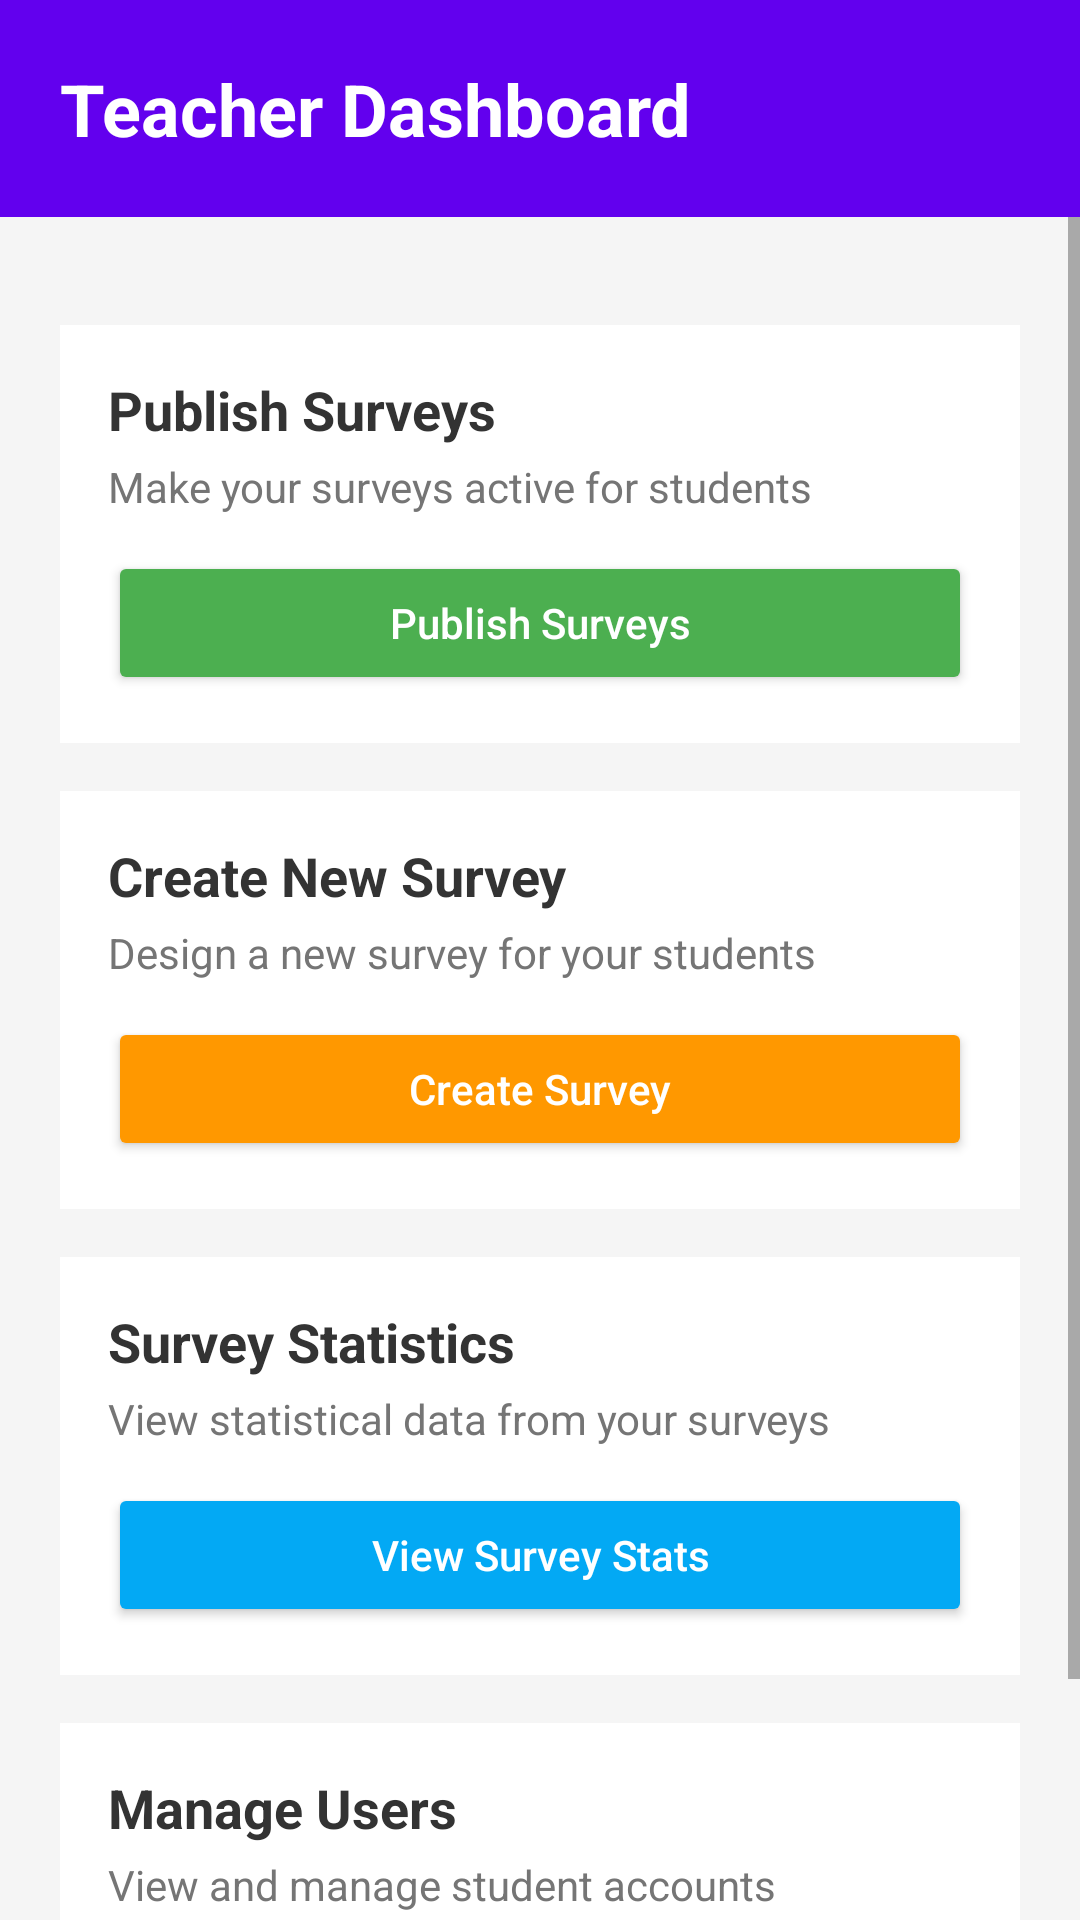

This screen was rendered from an Android layout file. Write that file and the resources it references.
<!-- AndroidManifest.xml: application theme Theme.ArielSurveysApp -->
<!-- res/layout/activity_teacher_dashboard.xml -->
<?xml version="1.0" encoding="utf-8"?>
<androidx.constraintlayout.widget.ConstraintLayout xmlns:android="http://schemas.android.com/apk/res/android"
    xmlns:app="http://schemas.android.com/apk/res-auto"
    xmlns:tools="http://schemas.android.com/tools"
    android:layout_width="match_parent"
    android:layout_height="match_parent"
    android:background="#F5F5F5"
    tools:context=".TeacherDashboardActivity">

    <LinearLayout
        android:id="@+id/headerLayout"
        android:layout_width="match_parent"
        android:layout_height="wrap_content"
        android:background="#6200EE"
        android:orientation="vertical"
        android:padding="20dp"
        app:layout_constraintTop_toTopOf="parent">

        <TextView
            android:id="@+id/txtTitle"
            android:layout_width="match_parent"
            android:layout_height="wrap_content"
            android:text="Teacher Dashboard"
            android:textColor="#FFFFFF"
            android:textSize="24sp"
            android:textStyle="bold" />
    </LinearLayout>

    <ScrollView
        android:layout_width="match_parent"
        android:layout_height="0dp"
        app:layout_constraintBottom_toBottomOf="parent"
        app:layout_constraintTop_toBottomOf="@id/headerLayout">

        <LinearLayout
            android:layout_width="match_parent"
            android:layout_height="wrap_content"
            android:orientation="vertical"
            android:padding="20dp">

            <LinearLayout
                android:id="@+id/publishSurveysLayout"
                android:layout_width="match_parent"
                android:layout_height="wrap_content"
                android:layout_marginTop="16dp"
                android:background="#FFFFFF"
                android:orientation="vertical"
                android:padding="16dp">

                <TextView
                    android:layout_width="wrap_content"
                    android:layout_height="wrap_content"
                    android:text="Publish Surveys"
                    android:textColor="#333333"
                    android:textSize="18sp"
                    android:textStyle="bold" />

                <TextView
                    android:layout_width="match_parent"
                    android:layout_height="wrap_content"
                    android:layout_marginTop="4dp"
                    android:text="Make your surveys active for students"
                    android:textColor="#757575"
                    android:textSize="14sp" />

                <Button
                    android:id="@+id/btnPublishSurveys"
                    android:layout_width="match_parent"
                    android:layout_height="wrap_content"
                    android:layout_marginTop="12dp"
                    android:backgroundTint="#4CAF50"
                    android:text="Publish Surveys"
                    android:textAllCaps="false"
                    android:textColor="#FFFFFF" />
            </LinearLayout>

            <LinearLayout
                android:id="@+id/createSurveyLayout"
                android:layout_width="match_parent"
                android:layout_height="wrap_content"
                android:layout_marginTop="16dp"
                android:background="#FFFFFF"
                android:orientation="vertical"
                android:padding="16dp">

                <TextView
                    android:layout_width="wrap_content"
                    android:layout_height="wrap_content"
                    android:text="Create New Survey"
                    android:textColor="#333333"
                    android:textSize="18sp"
                    android:textStyle="bold" />

                <TextView
                    android:layout_width="match_parent"
                    android:layout_height="wrap_content"
                    android:layout_marginTop="4dp"
                    android:text="Design a new survey for your students"
                    android:textColor="#757575"
                    android:textSize="14sp" />

                <Button
                    android:id="@+id/btnCreateSurvey"
                    android:layout_width="match_parent"
                    android:layout_height="wrap_content"
                    android:layout_marginTop="12dp"
                    android:backgroundTint="#FF9800"
                    android:text="Create Survey"
                    android:textAllCaps="false"
                    android:textColor="#FFFFFF" />
            </LinearLayout>

            <LinearLayout
                android:id="@+id/viewSurveysLayout"
                android:layout_width="match_parent"
                android:layout_height="wrap_content"
                android:layout_marginTop="16dp"
                android:background="#FFFFFF"
                android:orientation="vertical"
                android:padding="16dp">

                <TextView
                    android:layout_width="wrap_content"
                    android:layout_height="wrap_content"
                    android:text="Survey Statistics"
                    android:textColor="#333333"
                    android:textSize="18sp"
                    android:textStyle="bold" />

                <TextView
                    android:layout_width="match_parent"
                    android:layout_height="wrap_content"
                    android:layout_marginTop="4dp"
                    android:text="View statistical data from your surveys"
                    android:textColor="#757575"
                    android:textSize="14sp" />

                <Button
                    android:id="@+id/btnViewSurveys"
                    android:layout_width="match_parent"
                    android:layout_height="wrap_content"
                    android:layout_marginTop="12dp"
                    android:backgroundTint="#03A9F4"
                    android:text="View Survey Stats"
                    android:textAllCaps="false"
                    android:textColor="#FFFFFF" />
            </LinearLayout>

            <LinearLayout
                android:id="@+id/viewUsersLayout"
                android:layout_width="match_parent"
                android:layout_height="wrap_content"
                android:layout_marginTop="16dp"
                android:background="#FFFFFF"
                android:orientation="vertical"
                android:padding="16dp">

                <TextView
                    android:layout_width="wrap_content"
                    android:layout_height="wrap_content"
                    android:text="Manage Users"
                    android:textColor="#333333"
                    android:textSize="18sp"
                    android:textStyle="bold" />

                <TextView
                    android:layout_width="match_parent"
                    android:layout_height="wrap_content"
                    android:layout_marginTop="4dp"
                    android:text="View and manage student accounts"
                    android:textColor="#757575"
                    android:textSize="14sp" />

                <Button
                    android:id="@+id/btnViewUsers"
                    android:layout_width="match_parent"
                    android:layout_height="wrap_content"
                    android:layout_marginTop="12dp"
                    android:backgroundTint="#6200EE"
                    android:text="Manage Users"
                    android:textAllCaps="false"
                    android:textColor="#FFFFFF" />
            </LinearLayout>

        </LinearLayout>
    </ScrollView>
</androidx.constraintlayout.widget.ConstraintLayout>
<!-- resources referenced by this layout -->
<resources>
  <style name="Theme.ArielSurveysApp" parent="Base.Theme.ArielSurveysApp" />
  <style name="Base.Theme.ArielSurveysApp" parent="Theme.Design.Light">
          
          
      </style>
</resources>
